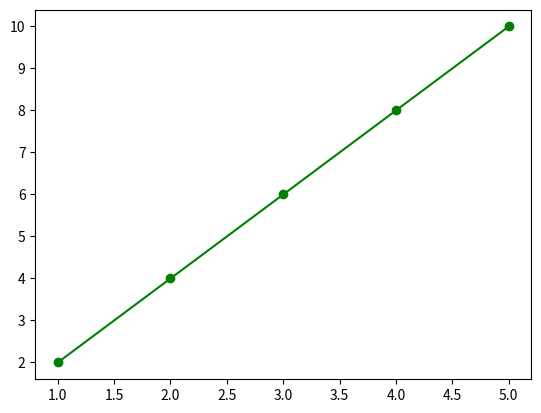

Write Python code to recreate this figure.
import matplotlib.pyplot as mpl
#create data points
x = [1,2,3,4,5]
y = [2,4,6,8,10]
#create plot line
mpl.plot(x,y,color="green",marker="o",linestyle="-")
mpl.show()
